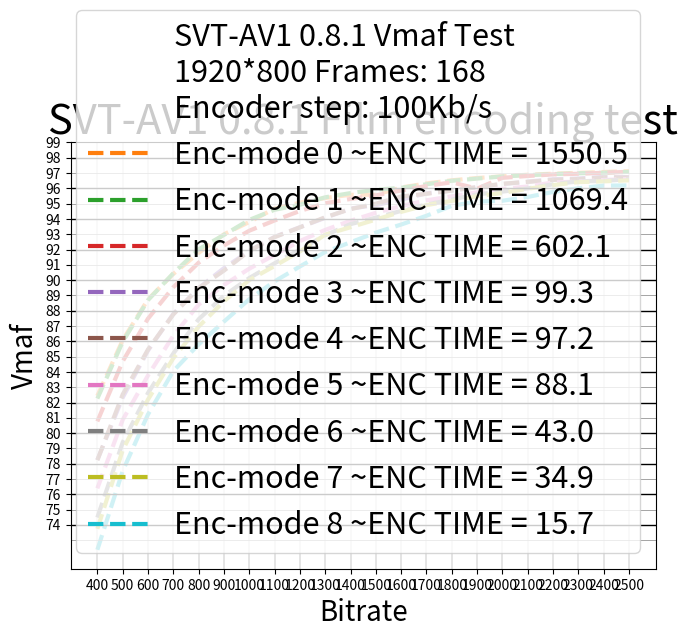

Write the Python code that produced this figure.
#!/usr/bin/env python3

import matplotlib.pyplot as plt
import statistics
data = [(0, 400, 82.43332, 1060.0), (0, 500, 86.07373, 1150.6), (0, 600, 88.74001, 1246.7), (0, 700, 90.40372, 1260.4), (0, 800, 91.77887, 1297.3), (0, 900, 92.99676, 1337.7), (0, 1000, 93.79699, 1454.3), (0, 1100, 94.67761, 1503.3), (0, 1200, 95.06198, 1470.2), (0, 1300, 95.36576, 1503.8), (0, 1400, 95.57969, 1539.5), (0, 1500, 95.57991, 1583.2), (0, 1600, 96.05603, 1631.3), (0, 1700, 96.31947, 1679.9), (0, 1800, 96.52645, 1762.5), (0, 1900, 96.67346, 1878.2), (0, 2000, 96.78677, 1954.2), (0, 2100, 96.88790, 1941.6), (0, 2200, 96.95803, 2384.0), (0, 2300, 97.01345, 2000.6), (0, 2400, 97.06831, 238.4), (0, 2500, 97.12317, 2232.8), (1, 400, 82.25655, 791.4), (1, 500, 85.96239, 790.6), (1, 600, 88.69302, 797.1), (1, 700, 90.44770, 815.9), (1, 800, 92.01648, 830.1), (1, 900, 92.95536, 882.3), (1, 1000, 93.93705, 965.1), (1, 1100, 94.59853, 1023.6), (1, 1200, 94.92589, 1020.5), (1, 1300, 95.41471, 992.0), (1, 1400, 95.68925, 1023.7), (1, 1500, 95.90436, 1051.7), (1, 1600, 96.03591, 1124.9), (1, 1700, 96.26503, 1165.0), (1, 1800, 96.49415, 1188.7), (1, 1900, 96.63617, 1226.5), (1, 2000, 96.78026, 1256.8), (1, 2100, 96.85905, 1250.1), (1, 2200, 96.93031, 1272.3), (1, 2300, 96.98490, 1352.4), (1, 2400, 97.02123, 1362.2), (1, 2500, 97.07907, 1344.4), (2, 400, 80.76270, 399.2), (2, 500, 84.68822, 385.7), (2, 600, 87.48205, 463.7), (2, 700, 89.53620, 501.7), (2, 800, 91.13809, 508.8), (2, 900, 92.26674, 471.7), (2, 1000, 93.22922, 524.3), (2, 1100, 93.89727, 569.4), (2, 1200, 94.51769, 554.5), (2, 1300, 95.02544, 590.0), (2, 1400, 95.30620, 558.3), (2, 1500, 95.54060, 570.2), (2, 1600, 95.85923, 652.3), (2, 1700, 96.15110, 670.1), (2, 1800, 96.39740, 623.6), (2, 1900, 95.97817, 722.0), (2, 2000, 96.68646, 730.8), (2, 2100, 96.80718, 721.1), (2, 2200, 96.91173, 749.2), (2, 2300, 96.95232, 728.6), (2, 2400, 97.017445, 748.8), (2, 2500, 97.08257, 802.0), (3, 400, 78.24464, 83.2), (3, 500, 82.32201, 85.7), (3, 600, 85.39511, 86.7), (3, 700, 87.79675, 95.2), (3, 800, 89.48650, 89.6), (3, 900, 90.78320, 92.5), (3, 1000, 91.90155, 93.7), (3, 1100, 92.82805, 96.5), (3, 1200, 93.45919, 95.6), (3, 1300, 94.06915, 98.3), (3, 1400, 94.68334, 100.3), (3, 1500, 94.90122, 99.6), (3, 1600, 95.26071, 101.8), (3, 1700, 95.67677, 104.0), (3, 1800, 95.84962, 105.2), (3, 1900, 96.07634, 106.3), (3, 2000, 96.27623, 106.0), (3, 2100, 96.43622, 108.2), (3, 2200, 96.59712, 108.1), (3, 2300, 96.64274, 108.9), (3, 2400, 96.74910, 110.5), (3, 2500, 96.73150, 109.4), (4, 400, 78.23284, 81.5), (4, 500, 82.52613, 83.5), (4, 600, 85.46454, 87.2), (4, 700, 87.75637, 86.6), (4, 800, 89.47670, 87.7), (4, 900, 90.62000, 93.1), (4, 1000, 91.90782, 88.8), (4, 1100, 92.80980, 92.8), (4, 1200, 93.44592, 88.4), (4, 1300, 94.11376, 91.5), (4, 1400, 94.64091, 92.1), (4, 1500, 94.99616, 92.3), (4, 1600, 95.46857, 91.2), (4, 1700, 95.64096, 92.8), (4, 1800, 95.85501, 101.4), (4, 1900, 96.07794, 101.9), (4, 2000, 96.29978, 107.7), (4, 2100, 96.42192, 108.3), (4, 2200, 96.55034, 110.1), (4, 2300, 96.60496, 108.7), (4, 2400, 96.71423, 114.8), (4, 2500, 96.70240, 136.3), (5, 400, 76.38762, 103.0), (5, 500, 80.86484, 75.5), (5, 600, 83.76671, 72.7), (5, 700, 86.36896, 77.5), (5, 800, 88.39992, 75.1), (5, 900, 89.68176, 78.4), (5, 1000, 90.74661, 82.8), (5, 1100, 91.64686, 77.6), (5, 1200, 92.55427, 80.3), (5, 1300, 93.28277, 82.7), (5, 1400, 93.87965, 84.0), (5, 1500, 94.40018, 93.9), (5, 1600, 94.84295, 82.7), (5, 1700, 95.21608, 93.2), (5, 1800, 95.47753, 134.8), (5, 1900, 95.74359, 99.4), (5, 2000, 95.96885, 99.1), (5, 2100, 96.12080, 102.9), (5, 2200, 96.38685, 91.8), (5, 2300, 96.43677, 82.0), (5, 2400, 96.54164, 83.5), (5, 2500, 96.61314, 85.2), (6, 400, 74.48227, 36.2), (6, 500, 79.38566, 38.2), (6, 600, 82.62093, 38.6), (6, 700, 85.19895, 39.0), (6, 800, 87.44207, 39.5), (6, 900, 88.97976, 39.7), (6, 1000, 90.13535, 39.5), (6, 1100, 91.09805, 39.6), (6, 1200, 92.00128, 42.1), (6, 1300, 92.93643, 42.4), (6, 1400, 93.65876, 42.0), (6, 1500, 94.08733, 44.5), (6, 1600, 94.52165, 45.0), (6, 1700, 94.94807, 43.8), (6, 1800, 95.26252, 44.6), (6, 1900, 95.60468, 45.7), (6, 2000, 95.78667, 46.2), (6, 2100, 95.99274, 46.5), (6, 2200, 96.26533, 48.0), (6, 2300, 96.45527, 48.9), (6, 2400, 96.47996, 47.4), (6, 2500, 96.60521, 47.6), (7, 400, 73.74035, 29.2), (7, 500, 78.87214, 29.6), (7, 600, 82.19322, 30.2), (7, 700, 84.89454, 31.6), (7, 800, 86.95920, 32.5), (7, 900, 88.61635, 33.2), (7, 1000, 89.99982, 34.6), (7, 1100, 90.92271, 34.0), (7, 1200, 91.87041, 35.3), (7, 1300, 92.97043, 35.1), (7, 1400, 93.45656, 35.8), (7, 1500, 93.958045, 24.1), (7, 1600, 94.45953, 35.6), (7, 1700, 94.90481, 36.9), (7, 1800, 95.17830, 36.7), (7, 1900, 95.49079, 37.4), (7, 2000, 95.69187, 38.1), (7, 2100, 95.97162, 38.4), (7, 2200, 96.20727, 39.5), (7, 2300, 96.40687, 40.4), (7, 2400, 96.45713, 40.0), (7, 2500, 96.52526, 40.2), (8, 400, 72.37180, 13.1), (8, 500, 77.51728, 13.7), (8, 600, 81.21893, 13.9), (8, 700, 84.05374, 14.0), (8, 800, 85.79868, 14.8), (8, 900, 87.28795, 14.8), (8, 1000, 88.74716, 15.0), (8, 1100, 89.91880, 14.8), (8, 1200, 90.89111, 15.1), (8, 1300, 91.83868, 16.0), (8, 1400, 92.47383, 15.8), (8, 1500, 93.10762, 16.2), (8, 1600, 93.63250, 16.1), (8, 1700, 94.20641, 15.7), (8, 1800, 94.85540, 16.0), (8, 1900, 95.13490, 16.7), (8, 2000, 95.18881, 16.6), (8, 2100, 95.43648, 17.0), (8, 2200, 95.76340, 17.5), (8, 2300, 96.00345, 17.4), (8, 2400, 96.17714, 17.6), (8, 2500, 96.19019, 18.1)]
plt.plot([], [], ' ', label='SVT-AV1 0.8.1 Vmaf Test\n1920*800 Frames: 168\nEncoder step: 100Kb/s ')
[plt.plot([x[1] for x in data if x[0] == i], [x[2] for x in data if x[0] == i], linestyle='dashed', linewidth=3.0, label=f'Enc-mode {i} ~ENC TIME = {round(statistics.mean([x[-1] for x in data if x[0] == i ]), 1)}') for i in range(0,9)]
plt.tight_layout()
plt.xticks([x for x in range(400, 2600, 100)])
plt.yticks([x for x in range(74, 100, 1)])
[plt.axvline(i, color='grey', linewidth=0.3) for i in range(400, 2600, 100)]
[plt.axhline(i, color='grey', linewidth=0.5) for i in range(73, 100, 2)]
[plt.axhline(i, color='black', linewidth=1) for i in range(74, 100, 2)]
plt.ylabel('Vmaf', size=20)
plt.xlabel('Bitrate', size=20)
plt.title('SVT-AV1 0.8.1 Film encoding test', size=30)
plt.legend(prop={'size': 22}, loc="lower right")
plt.show()
